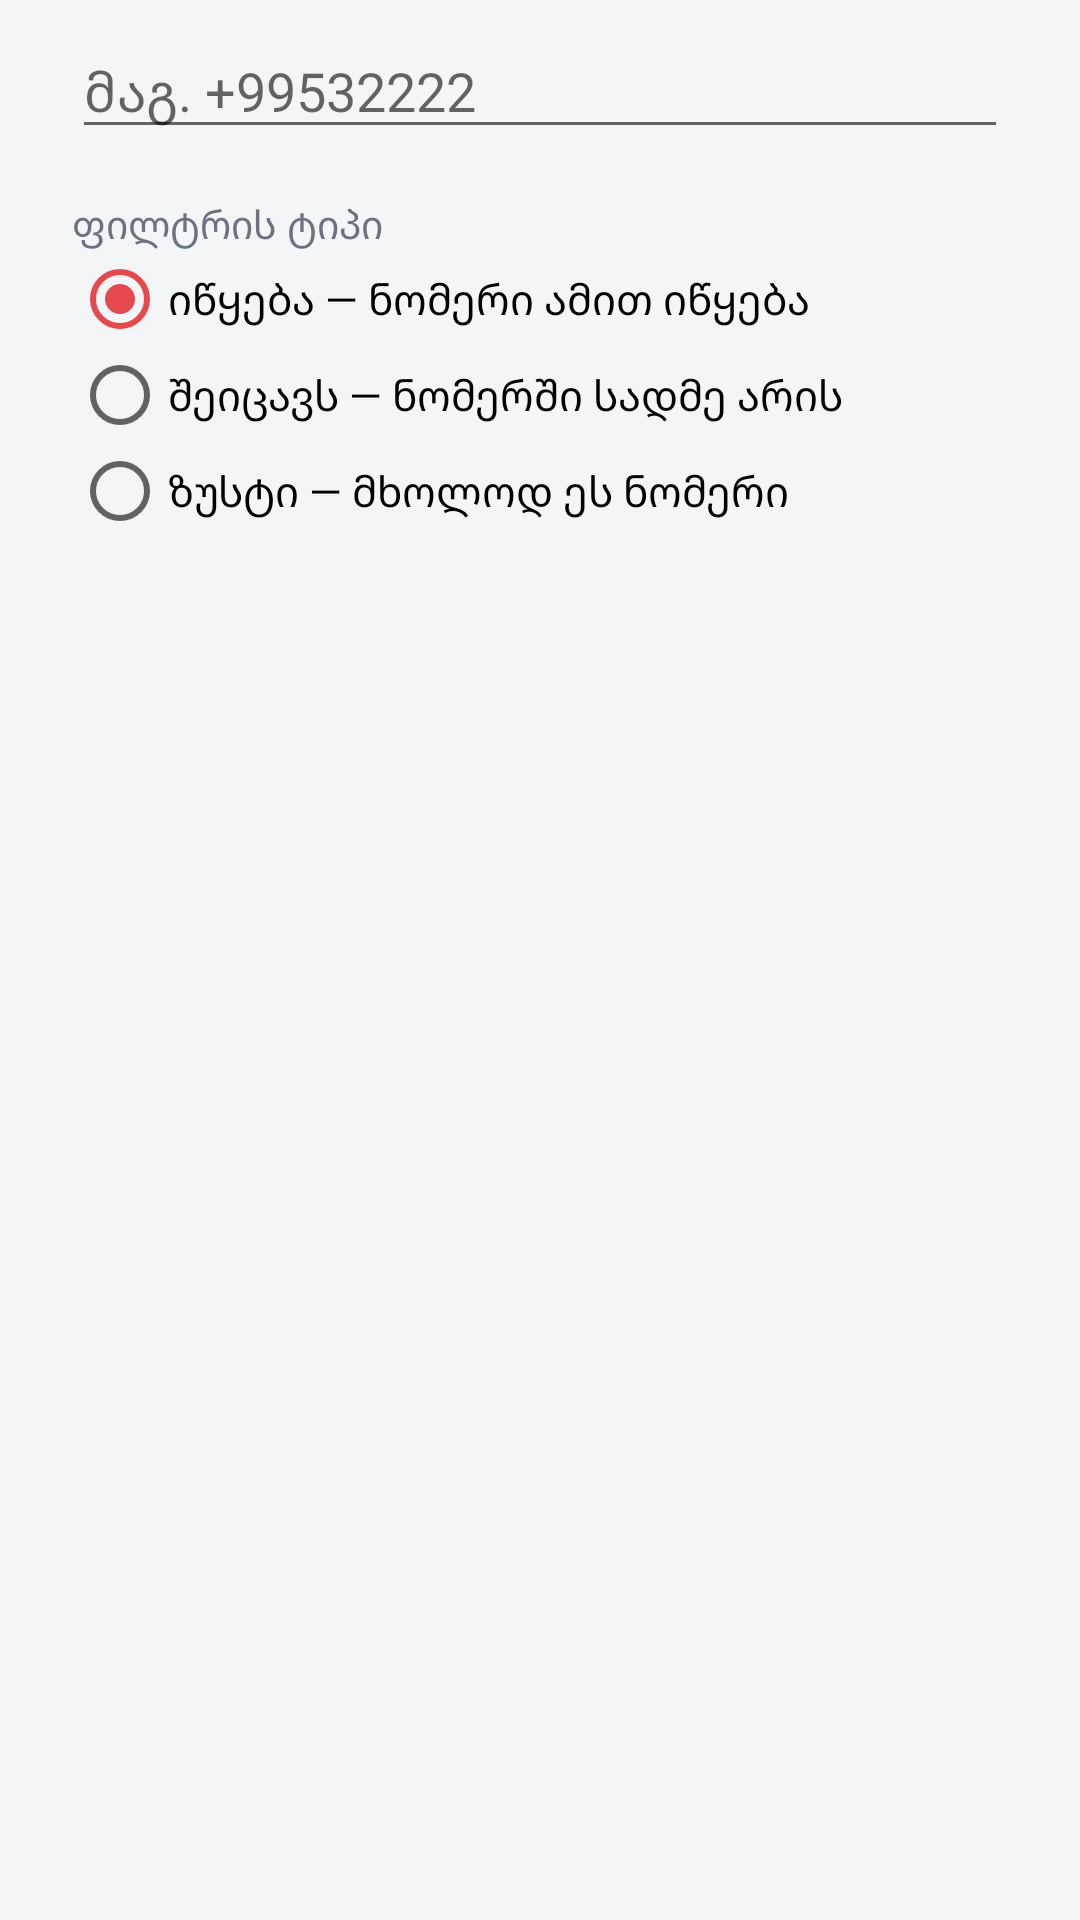

Write the Android layout XML for this screen, with the resource values it uses.
<!-- AndroidManifest.xml: application theme AppTheme -->
<!-- res/layout/dialog_add.xml -->
<?xml version="1.0" encoding="utf-8"?>
<LinearLayout xmlns:android="http://schemas.android.com/apk/res/android"
    android:layout_width="match_parent" android:layout_height="wrap_content"
    android:orientation="vertical" android:paddingLeft="24dp" android:paddingRight="24dp"
    android:paddingTop="8dp">
    <EditText android:id="@+id/input"
        android:layout_width="match_parent" android:layout_height="wrap_content"
        android:hint="მაგ. +99532222" android:inputType="phone" android:textSize="18sp" />
    <TextView
        android:layout_width="wrap_content" android:layout_height="wrap_content"
        android:layout_marginTop="16dp" android:text="ფილტრის ტიპი"
        android:textColor="@color/muted" android:textSize="13sp" />
    <RadioGroup android:id="@+id/types"
        android:layout_width="match_parent" android:layout_height="wrap_content">
        <RadioButton android:id="@+id/rStarts" android:checked="true"
            android:layout_width="match_parent" android:layout_height="wrap_content"
            android:text="იწყება — ნომერი ამით იწყება" />
        <RadioButton android:id="@+id/rContains"
            android:layout_width="match_parent" android:layout_height="wrap_content"
            android:text="შეიცავს — ნომერში სადმე არის" />
        <RadioButton android:id="@+id/rExact"
            android:layout_width="match_parent" android:layout_height="wrap_content"
            android:text="ზუსტი — მხოლოდ ეს ნომერი" />
    </RadioGroup>
</LinearLayout>
<!-- resources referenced by this layout -->
<resources>
  <color name="muted">#6B7280</color>
  <style name="AppTheme" parent="android:Theme.Material.Light.NoActionBar">
          <item name="android:colorPrimary">@color/accent</item>
          <item name="android:colorAccent">@color/accent</item>
          <item name="android:statusBarColor">@color/bg</item>
          <item name="android:windowLightStatusBar">true</item>
          <item name="android:navigationBarColor">@color/bg</item>
          <item name="android:windowBackground">@color/bg</item>
      </style>
  <color name="accent">#E5484D</color>
  <color name="bg">#F4F5F7</color>
</resources>
